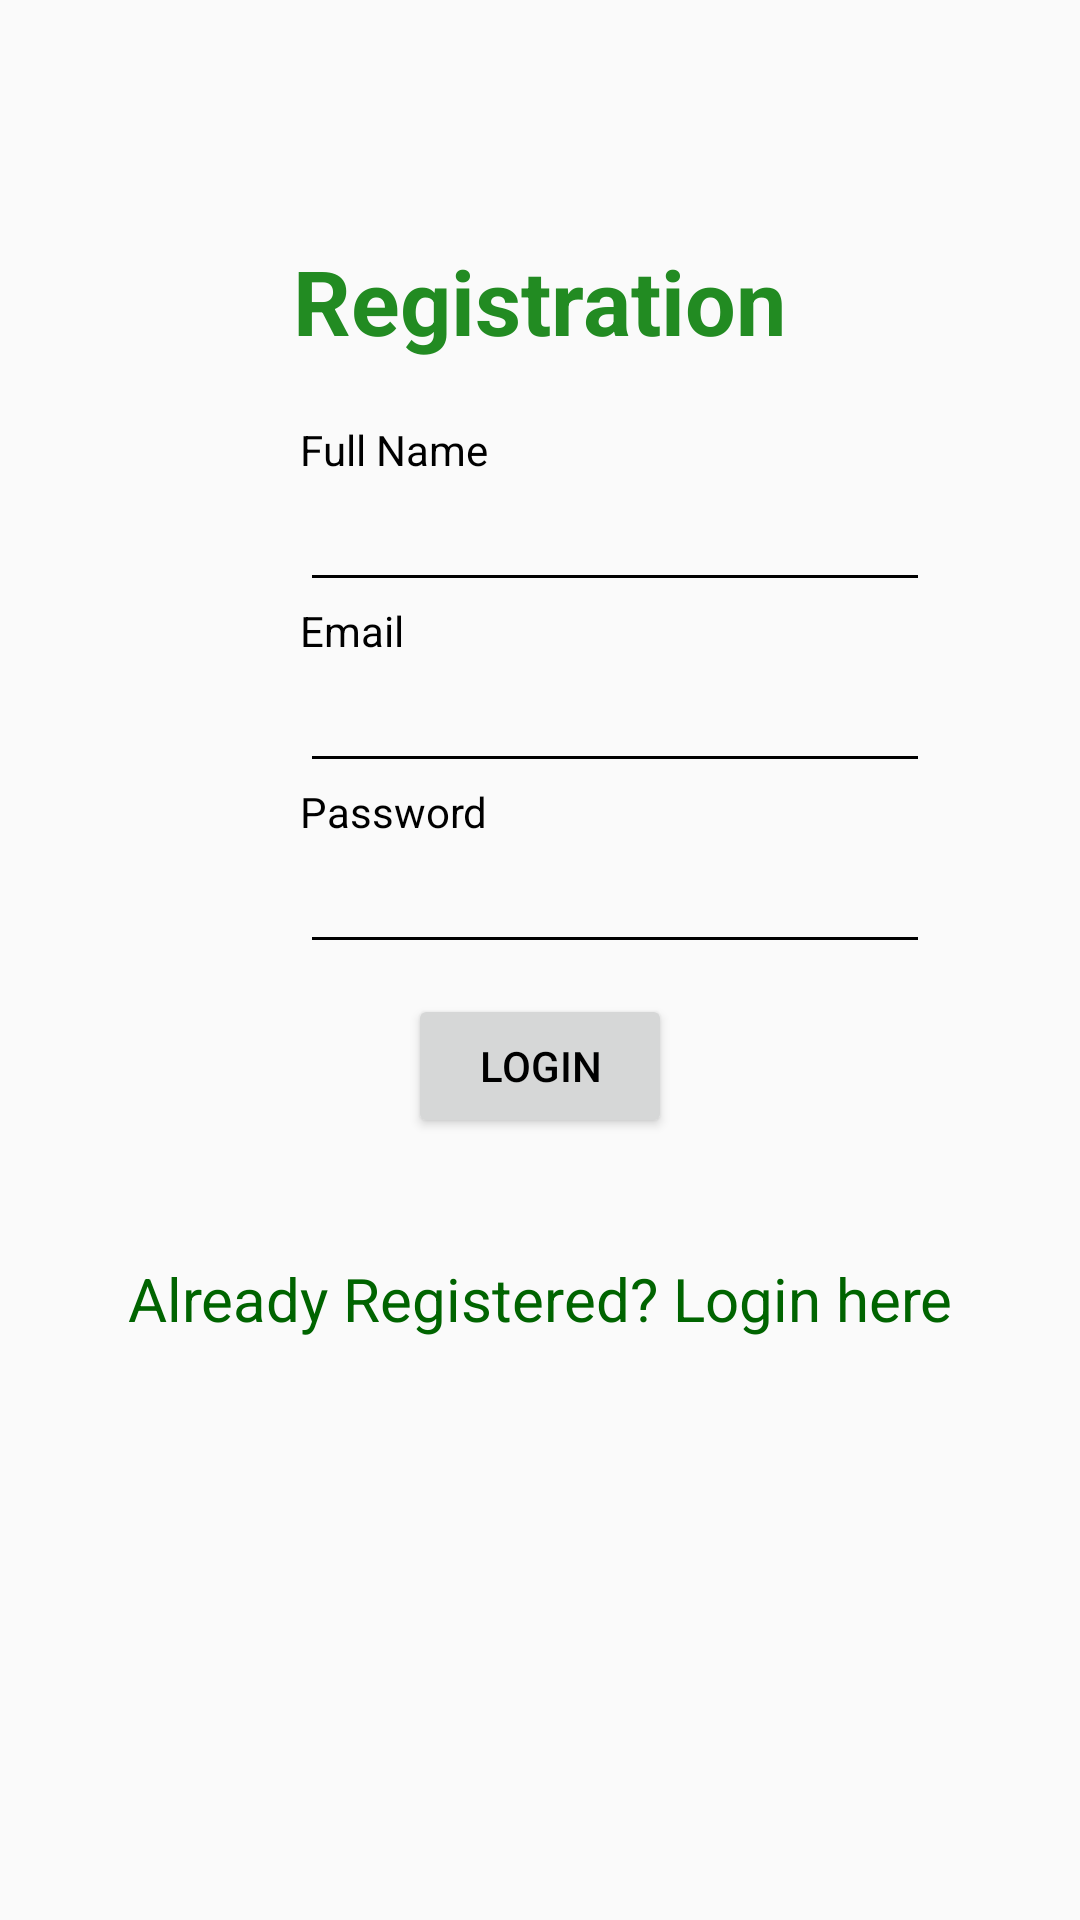

The Android layout XML behind this screen, and the referenced resources:
<!-- AndroidManifest.xml: application theme AppTheme -->
<!-- res/layout/activity_register.xml -->
<?xml version="1.0" encoding="utf-8"?>
<LinearLayout xmlns:android="http://schemas.android.com/apk/res/android"
    xmlns:app="http://schemas.android.com/apk/res-auto"
    xmlns:tools="http://schemas.android.com/tools"
    android:layout_width="match_parent"
    android:layout_height="match_parent"
    android:orientation="vertical"
    tools:context=".RegisterActivity">

    <TextView
        android:id="@+id/loginscrn"
        android:layout_width="wrap_content"
        android:layout_height="wrap_content"
        android:layout_marginTop="80dp"
        android:text="Registration"
        android:textSize="30dp"
        android:textStyle="bold"
        android:textColor="#228B22"
        android:layout_gravity="center"/>
    <TextView
        android:id="@+id/fstTxt"
        android:layout_width="wrap_content"
        android:layout_height="wrap_content"
        android:layout_marginLeft="100dp"
        android:layout_marginTop="20dp"
        android:text="Full Name"/>
    <EditText
        android:id="@+id/txtName"
        android:layout_width="wrap_content"
        android:layout_height="wrap_content"
        android:layout_marginLeft="100dp"
        android:ems="10"/>
    <TextView
        android:id="@+id/secTxt"
        android:layout_width="wrap_content"
        android:layout_height="wrap_content"
        android:text="Email"
        android:layout_marginLeft="100dp" />
    <EditText
        android:id="@+id/txtEmail"
        android:layout_width="wrap_content"
        android:layout_height="wrap_content"
        android:layout_marginLeft="100dp"
        android:ems="10" />
    <TextView
        android:id="@+id/thirdTxt"
        android:layout_width="wrap_content"
        android:layout_height="wrap_content"
        android:text="Password"
        android:layout_marginLeft="100dp" />
    <EditText
        android:id="@+id/txtPwd"
        android:layout_width="wrap_content"
        android:layout_height="wrap_content"
        android:layout_marginLeft="100dp"
        android:inputType="textPassword"
        android:ems="10" />
    <Button
        android:id="@+id/loginBtn"
        android:layout_width="wrap_content"
        android:layout_height="wrap_content"
        android:layout_marginTop="10dp"
        android:layout_gravity="center"
        android:text="LOGIN" />
    <TextView android:id="@+id/lnkLogin"
        android:layout_width="match_parent"
        android:layout_height="wrap_content"
        android:layout_marginTop="40dp"
        android:text="Already Registered? Login here"
        android:gravity="center"
        android:textSize="20dp"
        android:textColor="#006400"/>

</LinearLayout>
<!-- resources referenced by this layout -->
<resources>
  <style name="AppTheme" parent="Theme.AppCompat.Light.DarkActionBar">
          
          <item name="colorPrimary">@color/colorPrimary</item>
          <item name="colorPrimaryDark">@color/colorPrimaryDark</item>
          <item name="colorAccent">@color/colorAccent</item>
          <item name="android:textColor">@color/colorText</item>
          <item name="android:textColorHint">@color/colorText</item>
          <item name="colorControlNormal">@color/colorText</item>
          <item name="colorControlActivated">@color/colorText</item>
      </style>
  <color name="colorPrimary">#008577</color>
  <color name="colorPrimaryDark">#00574B</color>
  <color name="colorAccent">#D81B60</color>
  <color name="colorText">#000000</color>
</resources>
